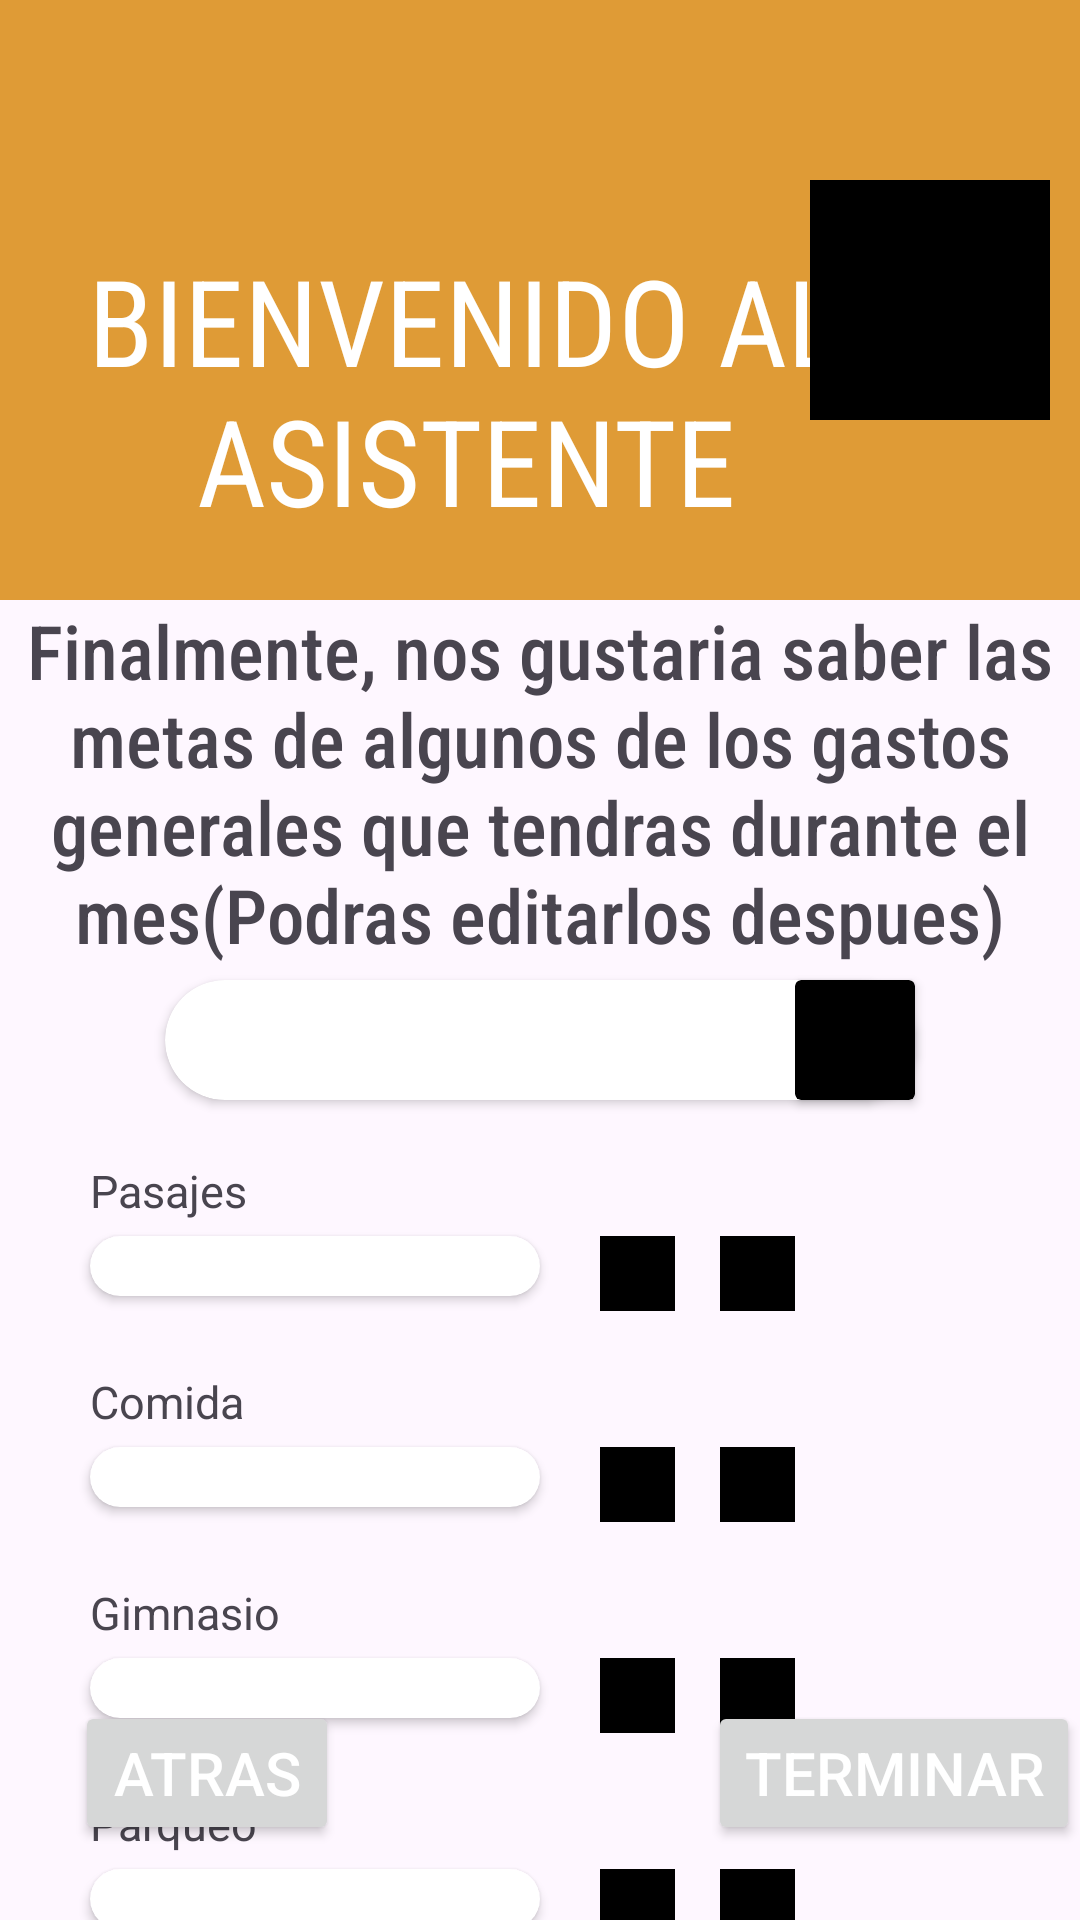

Write the Android layout XML for this screen, with the resource values it uses.
<!-- AndroidManifest.xml: application theme Theme.Bugsbytes30 -->
<!-- res/layout/tercer_formulario.xml -->
<?xml version="1.0" encoding="utf-8"?>
<androidx.constraintlayout.widget.ConstraintLayout xmlns:android="http://schemas.android.com/apk/res/android"
    xmlns:app="http://schemas.android.com/apk/res-auto"
    xmlns:tools="http://schemas.android.com/tools"
    android:id="@+id/main"
    android:layout_width="match_parent"
    android:layout_height="match_parent"
    tools:context=".TercerFormularioActivity">

    <Button
        android:id="@+id/boton_finalizar"
        android:layout_width="wrap_content"
        android:layout_height="wrap_content"
        app:layout_constraintEnd_toEndOf="parent"
        app:layout_constraintBottom_toBottomOf="parent"
        android:layout_marginBottom="25dp"
        android:layout_marginLeft="25dp"
        android:text="TERMINAR"
        android:textColor="@color/white"
        android:textSize="20dp">
    </Button>

    <Button
        android:id="@+id/boton_atras"
        android:layout_width="wrap_content"
        android:layout_height="wrap_content"
        app:layout_constraintStart_toStartOf="parent"
        app:layout_constraintBottom_toBottomOf="parent"
        android:layout_marginBottom="25dp"
        android:layout_marginLeft="25dp"
        android:text="ATRAS"
        android:textColor="@color/white"
        android:textSize="20dp"
        >
    </Button>
    <androidx.constraintlayout.widget.Guideline
        android:id="@+id/guidelineArriba"
        android:layout_width="wrap_content"
        android:layout_height="wrap_content"
        android:orientation="vertical"
        app:layout_constraintGuide_begin="310dp">
    </androidx.constraintlayout.widget.Guideline>
    <ImageView
        android:id="@+id/bienvenida"
        android:layout_width="match_parent"
        android:layout_height="200dp"
        app:layout_constraintTop_toTopOf="parent"
        android:background="@color/orange"
        app:layout_constraintStart_toStartOf="parent"
        >
    </ImageView>
    <TextView
        android:layout_width="wrap_content"
        android:layout_height="wrap_content"
        app:layout_constraintEnd_toStartOf="@+id/guidelineArriba"
        app:layout_constraintStart_toStartOf="parent"
        app:layout_constraintBottom_toTopOf="@+id/metaMensual"
        android:text="BIENVENIDO AL ASISTENTE"
        android:textColor="@color/white"
        android:textSize="40sp"
        android:fontFamily="sans-serif-condensed"
        android:gravity="center"
        android:layout_marginBottom="20dp">
    </TextView>

    <ImageView
        android:id="@+id/fotitoLadoBienvenida"
        android:layout_width="80dp"
        android:layout_height="80dp"
        app:layout_constraintEnd_toEndtOf="@+id/boton_finalizar"
        app:layout_constraintBottom_toBottomOf="@+id/bienvenida"
        app:layout_constraintEnd_toEndOf="@+id/bienvenida"
        app:layout_constraintTop_toTopOf="@+id/bienvenida"
        android:src="@color/black"
        android:layout_marginEnd="10dp">


    </ImageView>

    <TextView
        android:id="@+id/metaMensual"
        android:layout_width="wrap_content"
        android:layout_height="wrap_content"
        app:layout_constraintTop_toBottomOf="@+id/bienvenida"
        app:layout_constraintStart_toStartOf="@+id/bienvenida"
        android:text="Finalmente, nos gustaria saber las metas de algunos de los gastos generales que tendras durante el mes(Podras editarlos despues)"
        android:textSize="25dp"
        android:fontFamily="sans-serif-condensed-medium"
        android:gravity="center">

    </TextView>
    <androidx.cardview.widget.CardView
        android:id="@+id/agregarGastos"
        android:layout_width="250dp"
        android:layout_height="40dp"
        app:layout_constraintStart_toStartOf="@+id/metaMensual"
        app:layout_constraintTop_toBottomOf="@+id/metaMensual"
        app:cardBackgroundColor="@color/white"
        android:elevation="2dp"
        app:cardCornerRadius="30dp"
        app:layout_constraintEnd_toEndOf="@+id/metaMensual"
        android:layout_marginTop="5dp">
    </androidx.cardview.widget.CardView>

    <androidx.cardview.widget.CardView
        android:layout_width="40dp"
        android:layout_height="40dp"
        app:layout_constraintEnd_toEndOf="@+id/agregarGastos"
        app:layout_constraintBottom_toBottomOf="@+id/agregarGastos"
        app:cardBackgroundColor="@color/black"
        android:elevation="2dp">
    </androidx.cardview.widget.CardView>

    <TextView
        android:id="@+id/pasajes"
        android:layout_width="wrap_content"
        android:layout_height="wrap_content"
        app:layout_constraintStart_toStartOf="@+id/metaMensual"
        app:layout_constraintTop_toBottomOf="@+id/agregarGastos"
        android:text="Pasajes"
        android:textSize="15sp"
        android:layout_marginTop="20dp"
        android:layout_marginStart="30dp">

    </TextView>
    <androidx.cardview.widget.CardView
        android:id="@+id/cardViewPasajes"
        android:layout_width="150dp"
        android:layout_height="20dp"
        app:layout_constraintTop_toBottomOf="@+id/pasajes"
        app:layout_constraintStart_toStartOf="@+id/pasajes"
        app:cardBackgroundColor="@color/white"
        android:elevation="2dp"
        app:cardCornerRadius="30dp"
        android:layout_marginTop="5dp">
    </androidx.cardview.widget.CardView>

    <ImageView
        android:id="@+id/eliminarpasajes"
        android:layout_width="25dp"
        android:layout_height="25dp"
        app:layout_constraintTop_toTopOf="@+id/cardViewPasajes"
        app:layout_constraintStart_toEndOf="@+id/cardViewPasajes"
        android:background="@color/black"
        android:layout_marginStart="20dp">
    </ImageView>
    <ImageView
        android:id="@+id/editarpasaje"
        android:layout_width="25dp"
        android:layout_height="25dp"
        app:layout_constraintStart_toEndOf="@+id/eliminarpasajes"
        app:layout_constraintTop_toTopOf="@+id/cardViewPasajes"
        android:layout_marginLeft="15dp"
        android:background="@color/black">
    </ImageView>
    <TextView
        android:id="@+id/comida"
        android:layout_width="wrap_content"
        android:layout_height="wrap_content"
        app:layout_constraintStart_toStartOf="@+id/pasajes"
        app:layout_constraintTop_toBottomOf="@+id/pasajes"
        android:text="Comida"
        android:textSize="15sp"
        android:layout_marginTop="50dp">

    </TextView>
    <androidx.cardview.widget.CardView
        android:id="@+id/cardViewComida"
        android:layout_width="150dp"
        android:layout_height="20dp"
        app:layout_constraintStart_toStartOf="@+id/comida"
        app:layout_constraintTop_toBottomOf="@+id/comida"
        app:cardBackgroundColor="@color/white"
        android:elevation="2dp"
        app:cardCornerRadius="30dp"
        android:layout_marginTop="5dp">
    </androidx.cardview.widget.CardView>
    <ImageView
        android:id="@+id/eliminarComida"
        android:layout_width="25dp"
        android:layout_height="25dp"
        app:layout_constraintTop_toTopOf="@+id/cardViewComida"
        app:layout_constraintStart_toEndOf="@+id/cardViewComida"
        android:background="@color/black"
        android:layout_marginStart="20dp">
    </ImageView>
    <ImageView
        android:id="@+id/editarComida"
        android:layout_width="25dp"
        android:layout_height="25dp"
        app:layout_constraintStart_toEndOf="@+id/eliminarComida"
        app:layout_constraintTop_toTopOf="@+id/cardViewComida"
        android:layout_marginLeft="15dp"
        android:background="@color/black">
    </ImageView>
    <TextView
        android:id="@+id/gimnasio"
        android:layout_width="wrap_content"
        android:layout_height="wrap_content"
        app:layout_constraintStart_toStartOf="@+id/pasajes"
        app:layout_constraintTop_toBottomOf="@+id/comida"
        android:text="Gimnasio"
        android:textSize="15sp"
        android:layout_marginTop="50dp">

    </TextView>
    <androidx.cardview.widget.CardView
        android:id="@+id/cardViewGimnasio"
        android:layout_width="150dp"
        android:layout_height="20dp"
        app:layout_constraintTop_toBottomOf="@+id/gimnasio"
        app:layout_constraintStart_toStartOf="@+id/gimnasio"
        app:cardBackgroundColor="@color/white"
        android:elevation="2dp"
        app:cardCornerRadius="30dp"
        android:layout_marginTop="5dp">
    </androidx.cardview.widget.CardView>
    <ImageView
        android:id="@+id/editarGimnasio"
        android:layout_width="25dp"
        android:layout_height="25dp"
        app:layout_constraintStart_toEndOf="@+id/eliminarGimnasio"
        app:layout_constraintTop_toTopOf="@+id/cardViewGimnasio"
        android:layout_marginLeft="15dp"
        android:background="@color/black">
    </ImageView>
    <ImageView
        android:id="@+id/eliminarGimnasio"
        android:layout_width="25dp"
        android:layout_height="25dp"
        app:layout_constraintTop_toTopOf="@+id/cardViewGimnasio"
        app:layout_constraintStart_toEndOf="@+id/cardViewGimnasio"
        android:background="@color/black"
        android:layout_marginStart="20dp">
    </ImageView>
    <TextView
        android:id="@+id/parqueo"
        android:layout_width="wrap_content"
        android:layout_height="wrap_content"
        app:layout_constraintStart_toStartOf="@+id/pasajes"
        app:layout_constraintTop_toBottomOf="@+id/gimnasio"
        android:text="Parqueo"
        android:textSize="15sp"
        android:layout_marginTop="50dp">
    </TextView>
    <androidx.cardview.widget.CardView
        android:id="@+id/cardViewParqueo"
        android:layout_width="150dp"
        android:layout_height="20dp"
        app:layout_constraintTop_toBottomOf="@+id/parqueo"
        app:layout_constraintStart_toStartOf="@+id/parqueo"
        app:cardBackgroundColor="@color/white"
        android:elevation="2dp"
        app:cardCornerRadius="30dp"
        android:layout_marginTop="5dp">
    </androidx.cardview.widget.CardView>
    <ImageView
        android:id="@+id/eliminarParqueo"
        android:layout_width="25dp"
        android:layout_height="25dp"
        app:layout_constraintTop_toTopOf="@+id/cardViewParqueo"
        app:layout_constraintStart_toEndOf="@+id/cardViewParqueo"
        android:background="@color/black"
        android:layout_marginStart="20dp">
    </ImageView>
    <ImageView
        android:id="@+id/editarParqueo"
        android:layout_width="25dp"
        android:layout_height="25dp"
        app:layout_constraintStart_toEndOf="@+id/eliminarParqueo"
        app:layout_constraintTop_toTopOf="@+id/cardViewParqueo"
        android:layout_marginLeft="15dp"
        android:background="@color/black">
    </ImageView>




</androidx.constraintlayout.widget.ConstraintLayout>
<!-- resources referenced by this layout -->
<resources>
  <color name="black">#FF000000</color>
  <color name="orange">#DF9B36</color>
  <color name="white">#FFFFFFFF</color>
  <style name="Theme.Bugsbytes30" parent="Base.Theme.Bugsbytes30" />
  <style name="Base.Theme.Bugsbytes30" parent="Theme.Material3.DayNight.NoActionBar">
          
          
      </style>
</resources>
